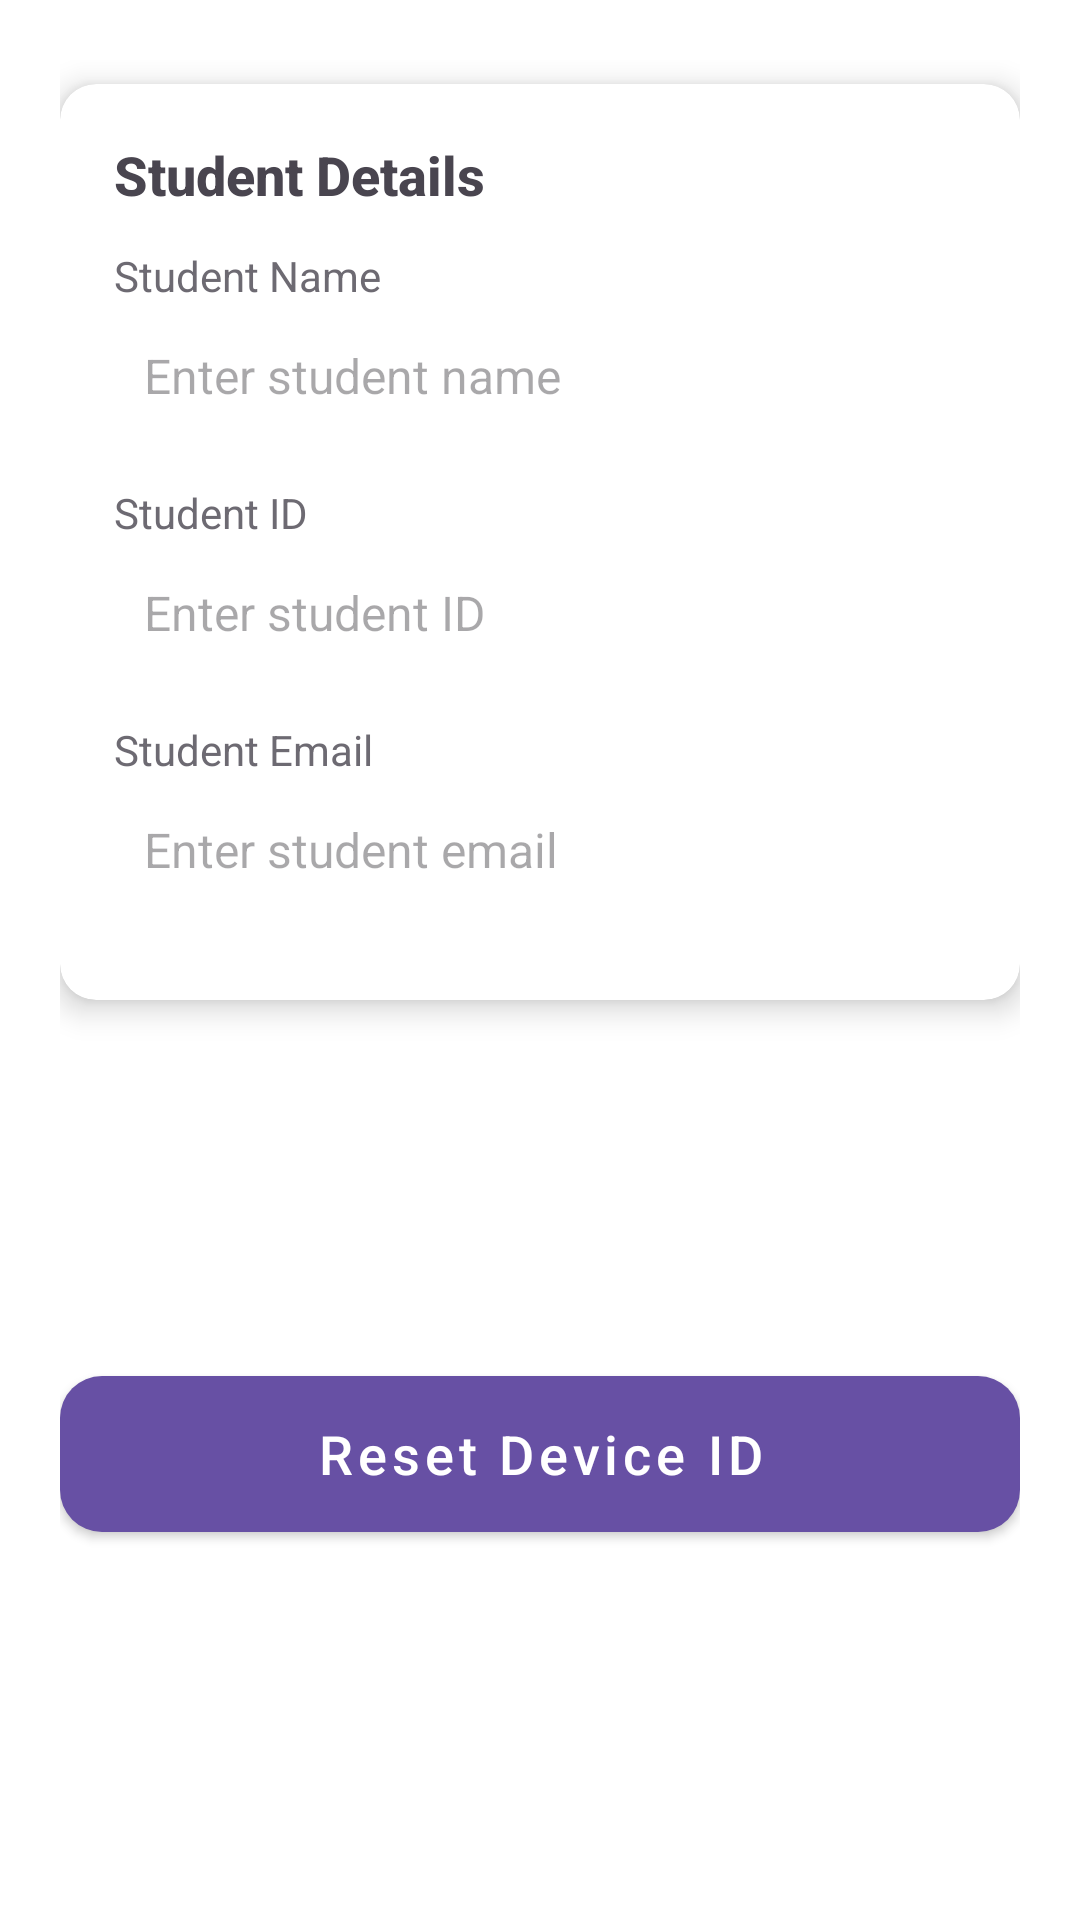

Write the Android layout XML for this screen, with the resource values it uses.
<!-- AndroidManifest.xml: application theme Theme.Attendancetracker -->
<!-- res/layout/student_details_screen.xml -->
<?xml version="1.0" encoding="utf-8"?>
<androidx.constraintlayout.widget.ConstraintLayout
    xmlns:android="http://schemas.android.com/apk/res/android"
    xmlns:app="http://schemas.android.com/apk/res-auto"
    android:id="@+id/rootLayout"
    android:layout_width="match_parent"
    android:layout_height="match_parent"
    android:padding="20dp"
    android:background="@android:color/white">

    
    <androidx.cardview.widget.CardView
        android:id="@+id/studentCard"
        android:layout_width="0dp"
        android:layout_height="wrap_content"
        android:layout_marginTop="8dp"
        app:cardElevation="6dp"
        app:cardCornerRadius="12dp"
        app:layout_constraintTop_toTopOf="parent"
        app:layout_constraintStart_toStartOf="parent"
        app:layout_constraintEnd_toEndOf="parent">

        <LinearLayout
            android:layout_width="match_parent"
            android:layout_height="wrap_content"
            android:orientation="vertical"
            android:padding="18dp">

            
            <TextView
                android:id="@+id/titleText"
                android:layout_width="match_parent"
                android:layout_height="wrap_content"
                android:text="Student Details"
                android:textSize="18sp"
                android:textStyle="bold"
                android:fontFamily="sans-serif-medium"
                android:paddingBottom="12dp"/>

            
            <TextView
                android:id="@+id/labelName"
                android:layout_width="match_parent"
                android:layout_height="wrap_content"
                android:text="Student Name"
                android:textSize="14sp"
                android:alpha="0.8"/>

            <EditText
                android:id="@+id/inputName"
                android:layout_width="match_parent"
                android:layout_height="48dp"
                android:background="@drawable/edittext_background"
                android:hint="Enter student name"
                android:padding="10dp"
                android:textSize="16sp"
                android:inputType="textPersonName"
                android:layout_marginBottom="12dp"/>

            
            <TextView
                android:id="@+id/labelId"
                android:layout_width="match_parent"
                android:layout_height="wrap_content"
                android:text="Student ID"
                android:textSize="14sp"
                android:alpha="0.8"/>

            <EditText
                android:id="@+id/inputId"
                android:layout_width="match_parent"
                android:layout_height="48dp"
                android:background="@drawable/edittext_background"
                android:hint="Enter student ID"
                android:padding="10dp"
                android:textSize="16sp"
                android:inputType="text"
                android:layout_marginBottom="12dp"/>

            
            <TextView
                android:id="@+id/labelEmail"
                android:layout_width="match_parent"
                android:layout_height="wrap_content"
                android:text="Student Email"
                android:textSize="14sp"
                android:alpha="0.8"/>

            <EditText
                android:id="@+id/inputEmail"
                android:layout_width="match_parent"
                android:layout_height="48dp"
                android:background="@drawable/edittext_background"
                android:hint="Enter student email"
                android:padding="10dp"
                android:textSize="16sp"
                android:inputType="textEmailAddress"
                android:layout_marginBottom="8dp"/>

        </LinearLayout>
    </androidx.cardview.widget.CardView>

    
    <com.google.android.material.button.MaterialButton
        android:id="@+id/btnResetDeviceId"
        style="@style/Widget.MaterialComponents.Button"
        android:layout_width="0dp"
        android:layout_height="64dp"
        android:text="Reset Device ID"
        android:textAllCaps="false"
        android:textSize="18sp"
        android:fontFamily="sans-serif-medium"
        android:layout_marginTop="16dp"
        app:cornerRadius="14dp"
        app:layout_constraintTop_toBottomOf="@id/studentCard"
        app:layout_constraintStart_toStartOf="parent"
        app:layout_constraintEnd_toEndOf="parent"
        app:layout_constraintBottom_toBottomOf="parent"/>

</androidx.constraintlayout.widget.ConstraintLayout>
<!-- resources referenced by this layout -->
<resources>
  <style name="Theme.Attendancetracker" parent="Base.Theme.Attendancetracker" />
  <style name="Base.Theme.Attendancetracker" parent="Theme.Material3.DayNight.NoActionBar">
          
          
      </style>
</resources>
